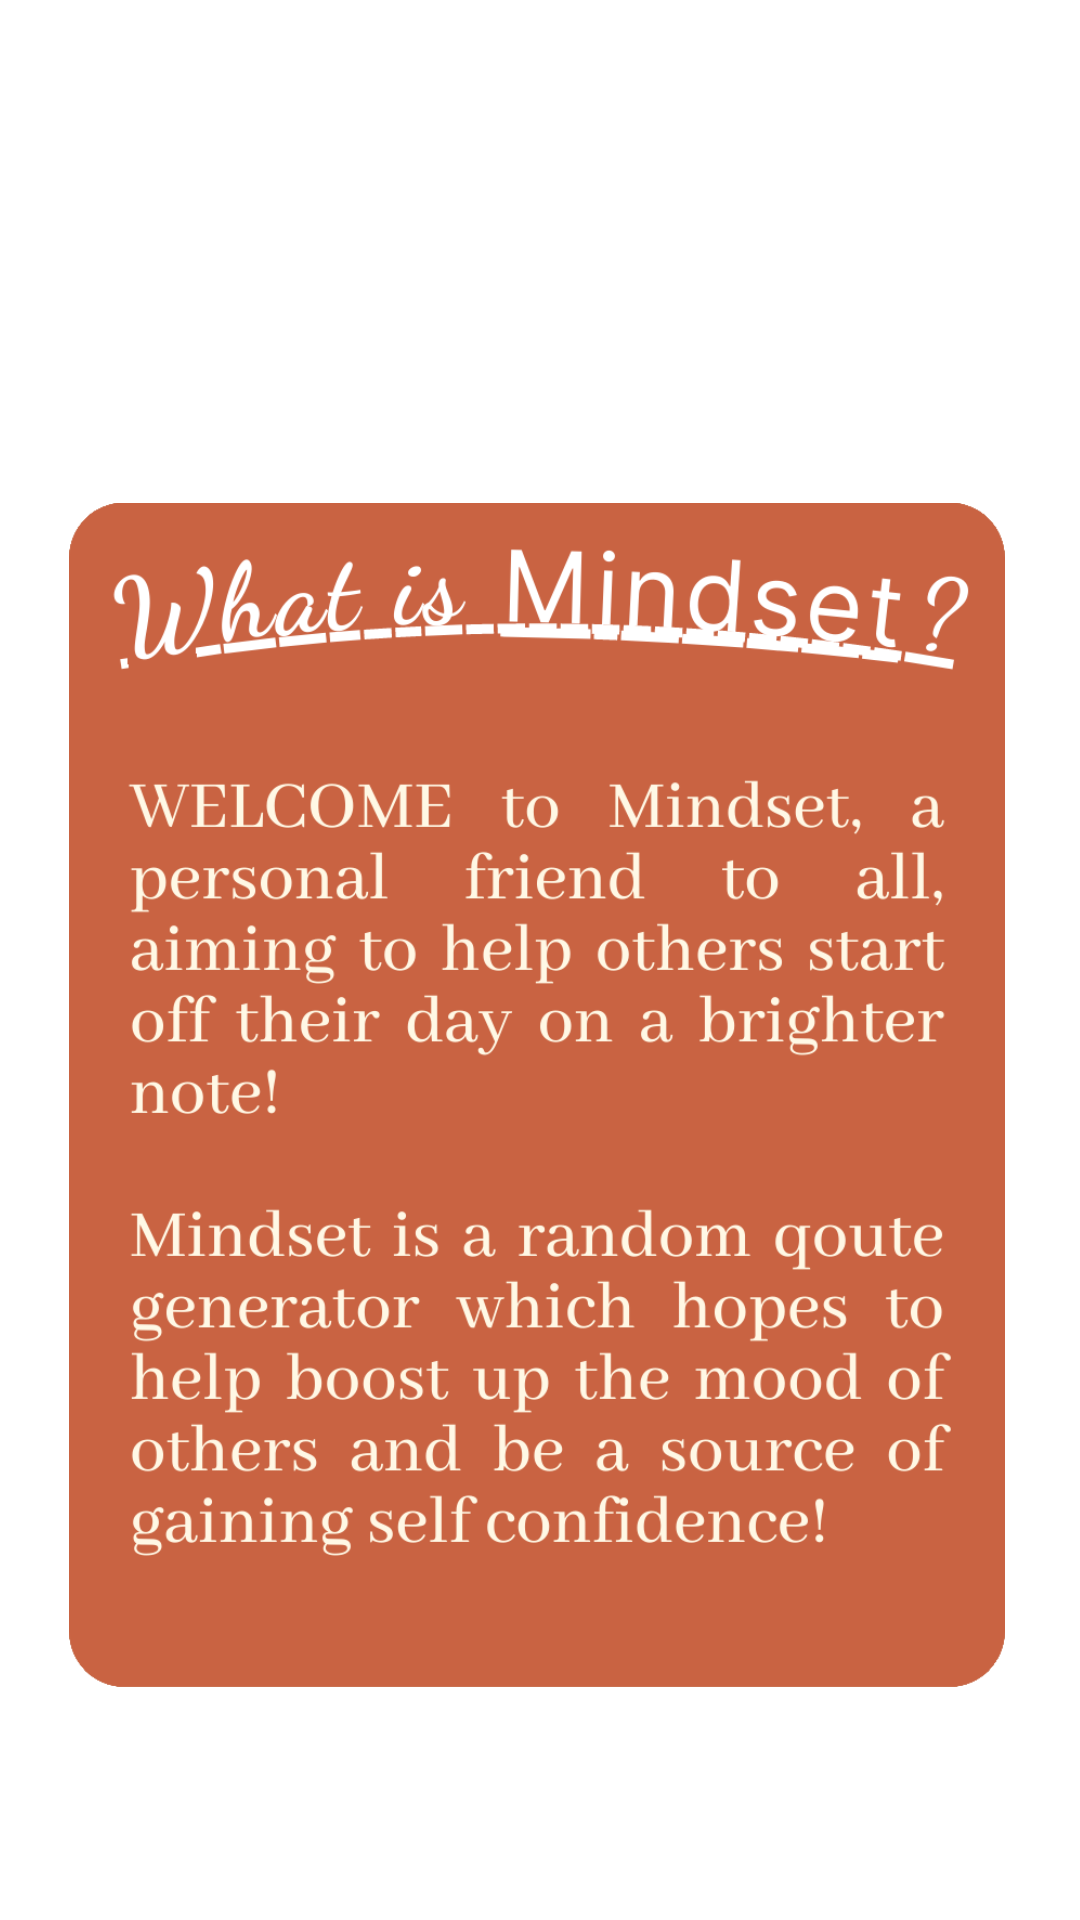

This screen was rendered from an Android layout file. Write that file and the resources it references.
<!-- AndroidManifest.xml: application theme Theme.Mindset -->
<!-- res/layout/activity_page3.xml -->
<?xml version="1.0" encoding="utf-8"?>
<androidx.constraintlayout.widget.ConstraintLayout xmlns:android="http://schemas.android.com/apk/res/android"
    xmlns:app="http://schemas.android.com/apk/res-auto"
    xmlns:tools="http://schemas.android.com/tools"
    android:layout_width="match_parent"
    android:layout_height="match_parent"
    tools:context=".Page3"
    android:background="@drawable/basic_bg">

    <ImageView
        android:id="@+id/intro"
        android:layout_width="312dp"
        android:layout_height="410dp"
        android:layout_marginTop="160dp"
        android:layout_marginEnd="25dp"
        android:alpha="1"
        android:contentDescription="@string/todo"
        app:layout_constraintEnd_toEndOf="parent"
        app:layout_constraintTop_toTopOf="parent"
        app:srcCompat="@drawable/page1png" />
</androidx.constraintlayout.widget.ConstraintLayout>
<!-- resources referenced by this layout -->
<resources>
  <!-- drawable page1png: png bitmap (drawable-v24, 117648 bytes) -->
  <string name="todo">TODO</string>
  <style name="Theme.Mindset" parent="Theme.MaterialComponents.DayNight.NoActionBar">
          
          <item name="colorPrimary">@color/purple_500</item>
          <item name="colorPrimaryVariant">@color/purple_700</item>
          <item name="colorOnPrimary">@color/white</item>
          
          <item name="colorSecondary">@color/teal_200</item>
          <item name="colorSecondaryVariant">@color/teal_700</item>
          <item name="colorOnSecondary">@color/black</item>
          
          <item name="android:statusBarColor">?attr/colorPrimaryVariant</item>
          
      </style>
  <!-- not gathered from this repository: default colours our renderer supplied (Android Studio template values) -->
  <color name="purple_500">#FF6200EE</color>
  <color name="purple_700">#FF3700B3</color>
  <color name="teal_200">#FF03DAC5</color>
  <color name="teal_700">#FF018786</color>
  <color name="black">#FF000000</color>
  <color name="white">#FFFFFFFF</color>
</resources>
